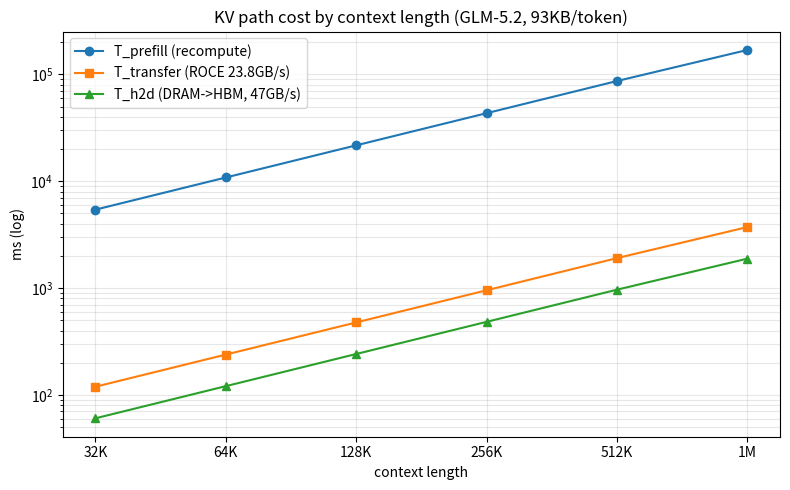

The matplotlib source for this figure: (Note: this script raises an exception after producing the figure.)
"""生成 D8a 的延迟量级图（KV 路径成本 vs 上下文长度）。

口径与 D8a §8.1 一致：GLM-5.2，93 KB/token，79 层。

运行：
    python3 kvcm/design/figures/plot_latency_stack.py

输出 algo-latency-stack.svg（覆盖）。数值改动时同步改 D8a §8.1 的表格。
"""

from __future__ import annotations

import pathlib

import matplotlib

matplotlib.use("Agg")
import matplotlib.pyplot as plt  # noqa: E402

KB = 1024
MB = KB * 1024
GB = MB * 1024

BYTES_PER_TOKEN = 93 * KB  # GLM-5.2
BW_WAN = 23.8 * GB  # 跨机 ROCE，GB/s（950 实测）
BW_LOCAL = 47 * GB  # 本机 DRAM→HBM，GB/s（UB_CTP Server 实测）
V_PREFILL = 5900  # token/s，整实例

CONTEXTS = [32_000, 64_000, 128_000, 256_000, 512_000, 1_000_000]
LABELS = ["32K", "64K", "128K", "256K", "512K", "1M"]


def main() -> None:
    sizes = [c * BYTES_PER_TOKEN for c in CONTEXTS]
    transfer = [s / BW_WAN * 1000 for s in sizes]  # ms
    local = [s / BW_LOCAL * 1000 for s in sizes]  # ms
    prefill = [c / V_PREFILL * 1000 for c in CONTEXTS]  # ms

    fig, ax = plt.subplots(figsize=(8, 5))
    ax.plot(LABELS, prefill, marker="o", label="T_prefill (recompute)")
    ax.plot(LABELS, transfer, marker="s", label="T_transfer (ROCE 23.8GB/s)")
    ax.plot(LABELS, local, marker="^", label="T_h2d (DRAM->HBM, 47GB/s)")
    ax.set_yscale("log")
    ax.set_xlabel("context length")
    ax.set_ylabel("ms (log)")
    ax.set_title("KV path cost by context length (GLM-5.2, 93KB/token)")
    ax.grid(True, which="both", alpha=0.3)
    ax.legend()
    fig.tight_layout()

    out = pathlib.Path(__file__).with_name("algo-latency-stack.svg")
    fig.savefig(out, format="svg")
    print(f"wrote {out}")


if __name__ == "__main__":
    main()
